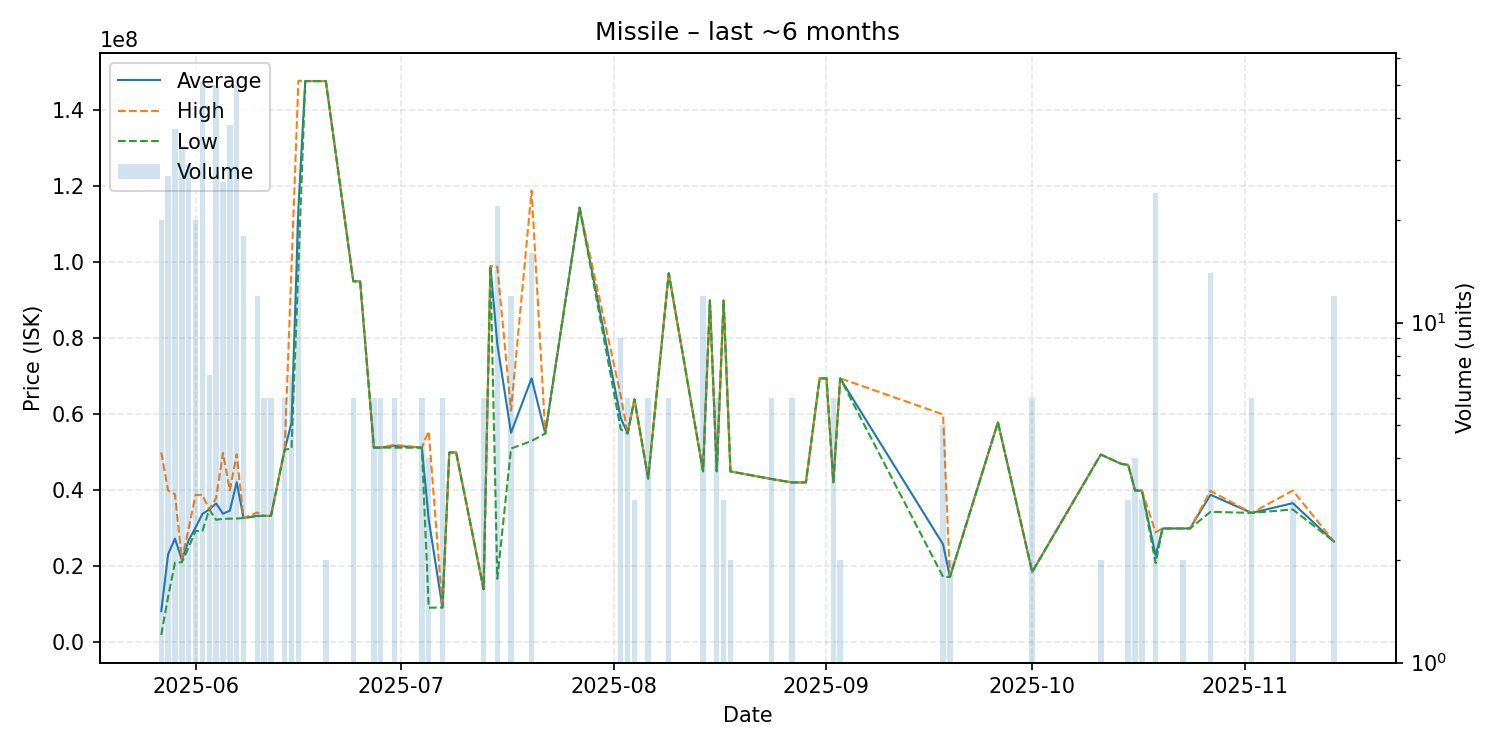

Data behind this chart, as committed beside it:
date, average, highest, lowest, order_count, volume
2025-05-27, 8232800, 50000000, 2005000, 4, 20
2025-05-28, 23208889, 40000000, 12030000, 5, 27
2025-05-29, 27348378, 38990000, 21055000, 9, 37
2025-05-30, 21731515, 21810000, 21100000, 10, 33
2025-05-31, 26896897, 30000000, 25010000, 8, 29
2025-06-01, 30253500, 38790000, 29320000, 7, 20
2025-06-02, 33813922, 38855000, 29320000, 11, 51
2025-06-03, 35000000, 35000000, 35000000, 2, 7
2025-06-04, 36580600, 38000000, 32280000, 13, 50
2025-06-05, 33877308, 49900000, 32545000, 7, 26
2025-06-06, 34676579, 40000000, 32570000, 11, 38
2025-06-07, 42154400, 49500000, 32610000, 10, 50
2025-06-08, 32757778, 32760000, 32750000, 5, 18
2025-06-10, 33332500, 34200000, 33240000, 3, 12
2025-06-11, 33310000, 33310000, 33310000, 1, 6
2025-06-12, 33320000, 33320000, 33320000, 1, 6
2025-06-14, 50750000, 50750000, 50750000, 1, 6
2025-06-15, 57842857, 98900000, 51000000, 2, 7
2025-06-16, 114290000, 147800000, 98900000, 5, 20
2025-06-17, 147700000, 147700000, 147700000, 1, 1
2025-06-20, 147700000, 147700000, 147700000, 2, 2
2025-06-24, 95043333, 95050000, 95040000, 2, 6
2025-06-25, 95000000, 95000000, 95000000, 1, 1
2025-06-27, 51280000, 51280000, 51280000, 1, 6
2025-06-28, 51270000, 51270000, 51270000, 2, 6
2025-06-30, 51755000, 52010000, 51250000, 3, 6
2025-07-04, 51278333, 51280000, 51250000, 3, 6
2025-07-05, 32378500, 55605000, 9152000, 3, 4
2025-07-07, 9205000, 9205000, 9205000, 2, 6
2025-07-08, 50000000, 50000000, 50000000, 1, 1
2025-07-09, 50000000, 50000000, 50000000, 1, 1
2025-07-13, 14020000, 14020000, 14020000, 1, 6
2025-07-14, 98990000, 98990000, 98990000, 1, 1
2025-07-15, 78515909, 98900000, 16750000, 6, 22
2025-07-17, 55178333, 61000000, 51020000, 3, 12
2025-07-20, 69492500, 118900000, 53015000, 7, 16
2025-07-22, 55000000, 55000000, 55000000, 1, 1
2025-07-27, 114400000, 114400000, 114400000, 1, 1
2025-08-02, 59060000, 65000000, 56090000, 5, 9
2025-08-03, 54995000, 55000000, 54990000, 2, 6
2025-08-04, 64000000, 64000000, 64000000, 1, 3
2025-08-06, 43135000, 43140000, 43130000, 2, 6
2025-08-09, 97156667, 97170000, 97150000, 2, 6
2025-08-14, 45090000, 45150000, 45000000, 4, 12
2025-08-15, 89980000, 89980000, 89980000, 1, 1
2025-08-16, 45055000, 45060000, 45050000, 2, 6
2025-08-17, 89960000, 89960000, 89960000, 1, 3
2025-08-18, 45000000, 45000000, 45000000, 1, 2
2025-08-24, 43000000, 43000000, 43000000, 2, 6
2025-08-27, 42106667, 42120000, 42100000, 2, 6
2025-08-29, 42120000, 42120000, 42120000, 1, 1
2025-08-31, 69470000, 69470000, 69470000, 1, 1
2025-09-01, 69490000, 69490000, 69490000, 1, 1
2025-09-02, 42115000, 42140000, 42060000, 3, 6
2025-09-03, 69495000, 69500000, 69490000, 2, 2
2025-09-18, 25826000, 59990000, 17280000, 3, 5
2025-09-19, 17240000, 17250000, 17230000, 2, 2
2025-09-26, 57940000, 57940000, 57940000, 1, 1
2025-10-01, 18566667, 18585000, 18560000, 4, 6
2025-10-11, 49445000, 49450000, 49440000, 2, 2
... 13 more rows
